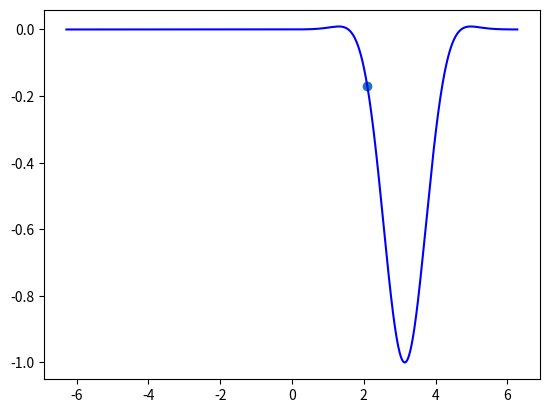

Generate this figure with matplotlib: (Note: this script raises an exception after producing the figure.)
from scipy import misc

import matplotlib.pyplot as plt
import numpy as np


def fonction(x):
    y=np.cos(x)*np.exp(-(x-np.pi)**2)
    return y





def descent(fonction,alpha,x0,eps):
    cond=100
    nb_iteration=0
    y0=fonction(x0)
    plt.scatter(x0,y0)
    while cond>eps and nb_iteration<100:
        x0=x0-alpha*misc.derivative(fonction,x0)
        y0=fonction(x0)
        nb_iteration=nb_iteration+1
        plt.scatter(x0,y0)
    plt.title("descente du gradiant")
    plt.grid()
    
    
x = np.arange(-2*np.pi, 2*np.pi, 0.01)
y = fonction(x)

plt.plot(x, y,'b-')

descent(fonction,0.8,2.1,0.0001)


    